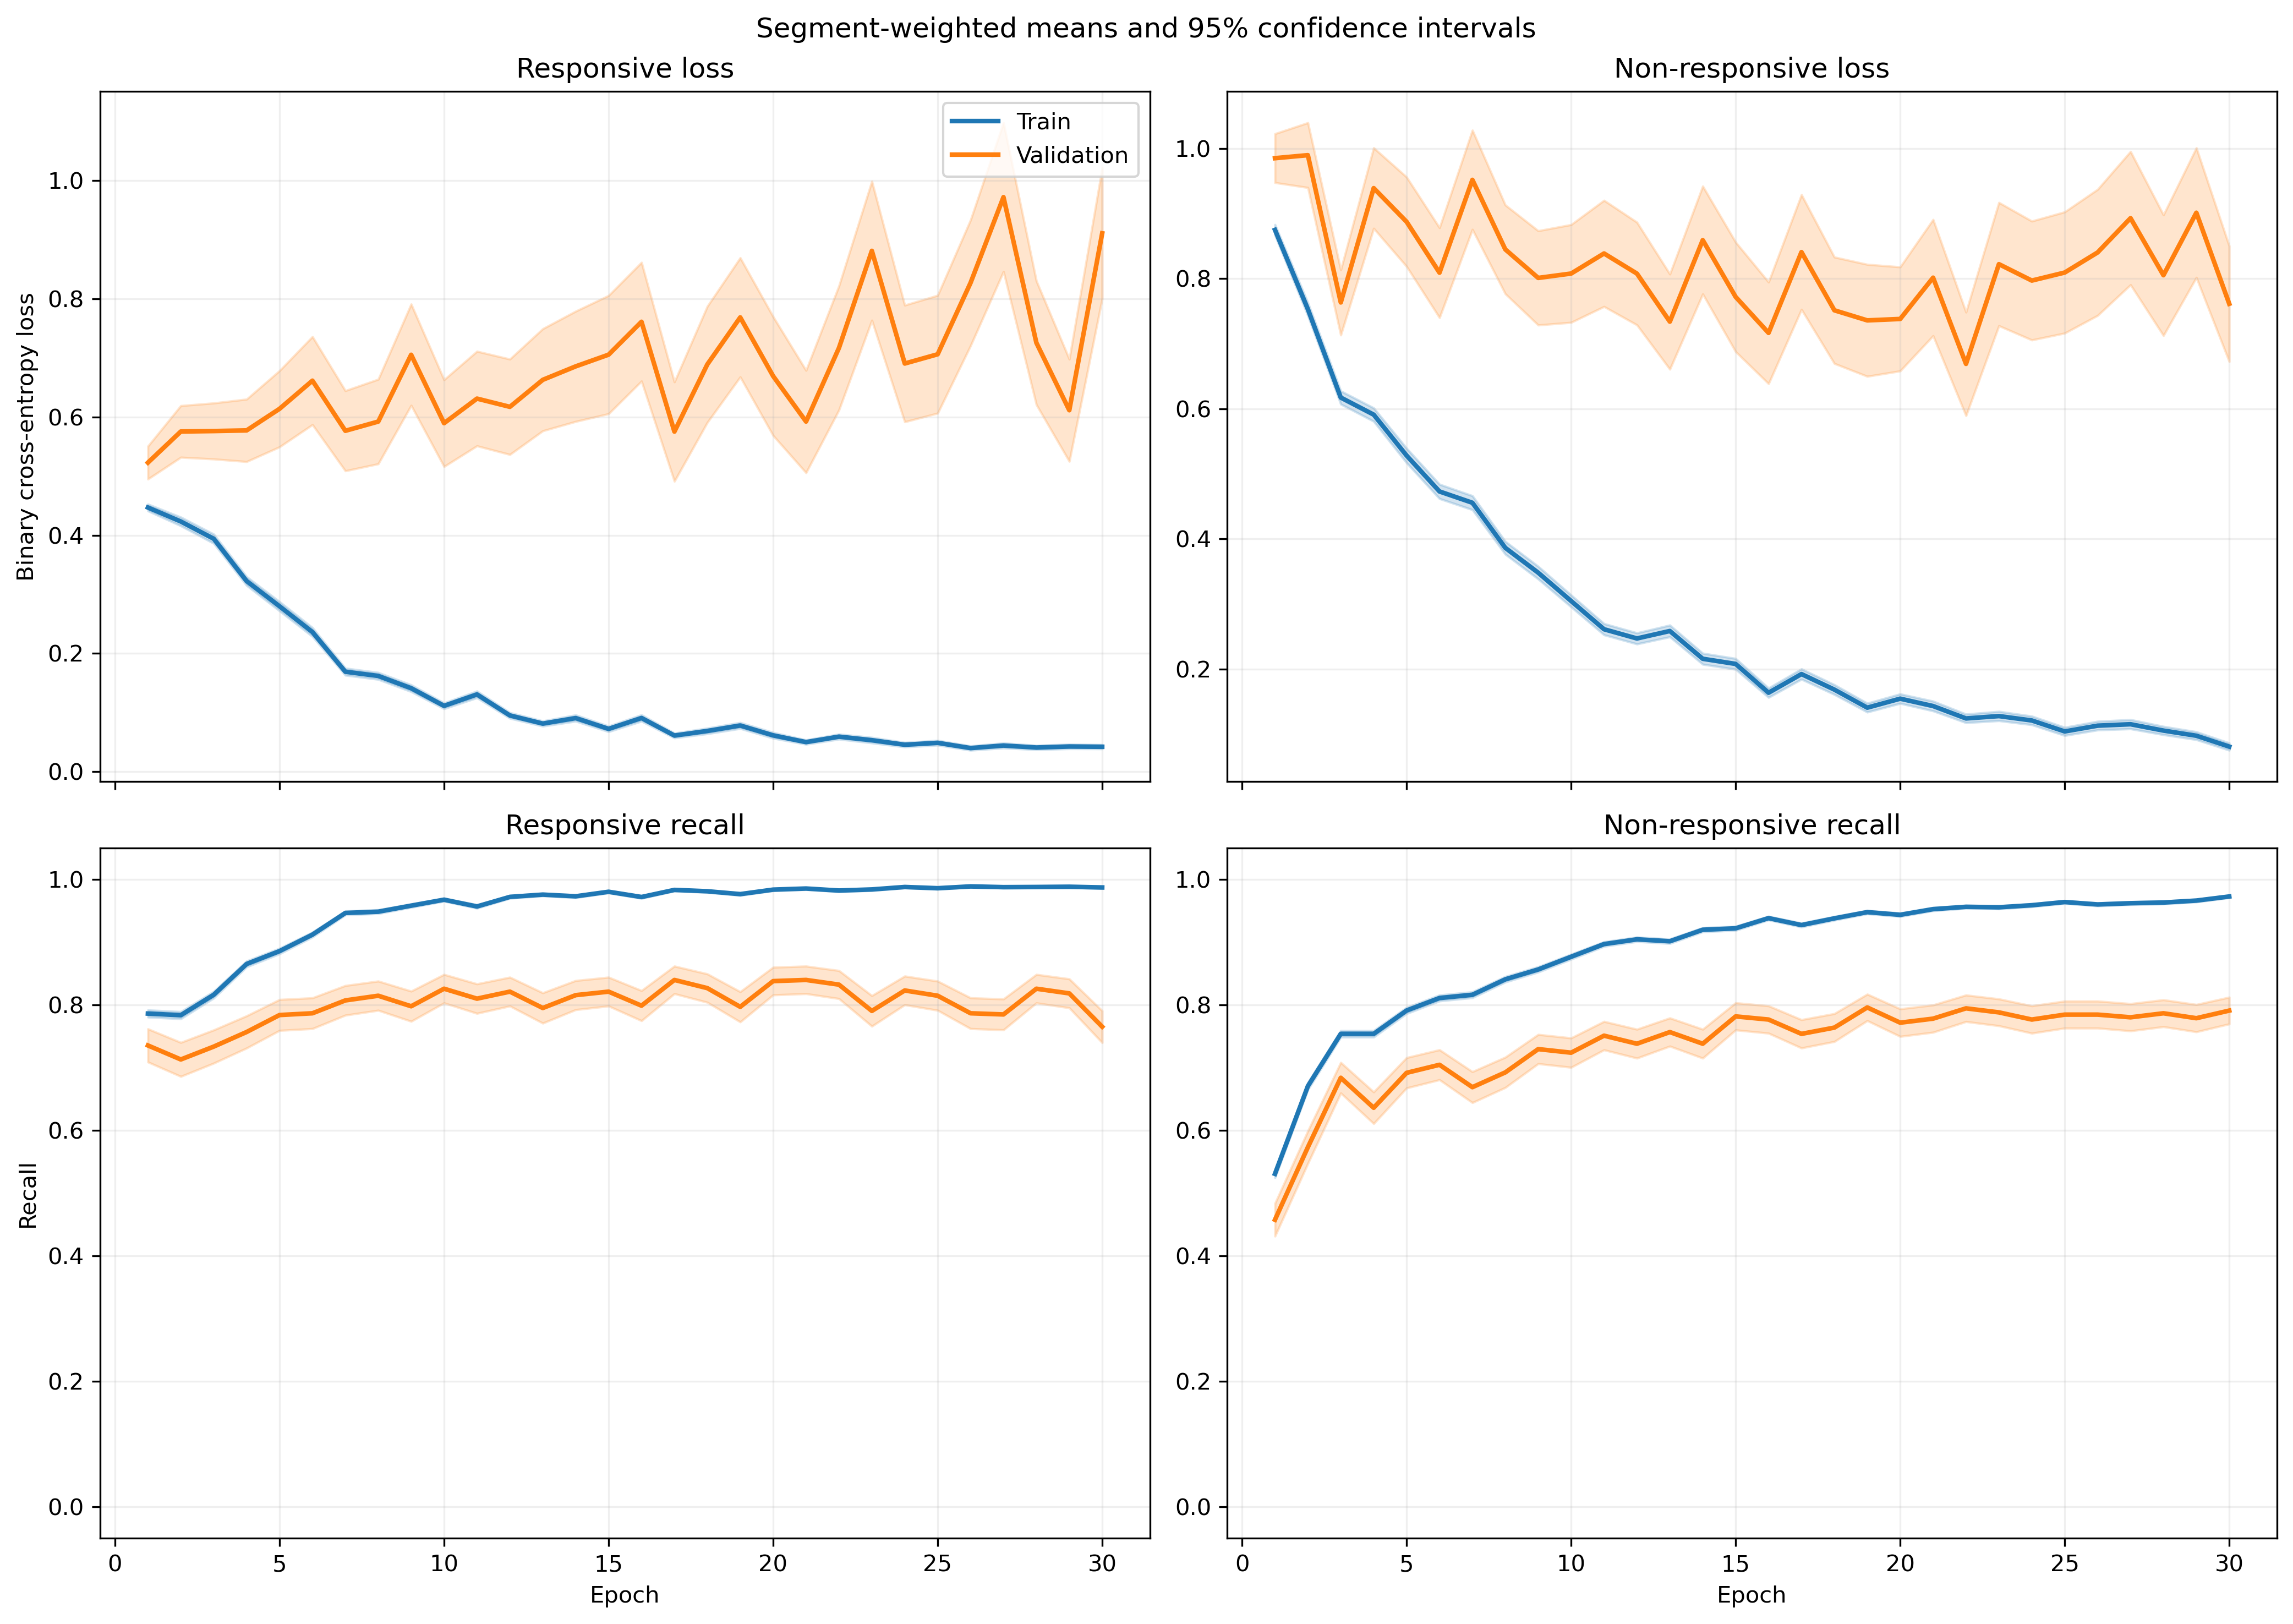

The table this chart was drawn from, first rows:
fold, epoch, split, r_loss, r_loss_count, r_loss_sum, r_loss_sum_sq, r_recall, r_recall_count, r_recall_sum, r_recall_sum_sq, nr_loss, nr_loss_count, nr_loss_sum, nr_loss_sum_sq, nr_recall, nr_recall_count, nr_recall_sum, nr_recall_sum_sq
1, 1, train, 0.4146, 1063, 440.7, 399.5, 0.7996, 1063, 850.0, 850.0, 0.949, 1401, 1329, 2108, 0.5175, 1401, 725.0, 725.0
1, 1, validation, 0.116, 10, 1.16, 0.1807, 1.0, 10, 10.0, 10.0, , 0, 0.0, 0.0, , 0, 0.0, 0.0
1, 2, train, 0.4579, 1063, 486.7, 588.1, 0.7686, 1063, 817.0, 817.0, 0.6837, 1401, 957.8, 1529, 0.6867, 1401, 962.0, 962.0
1, 2, validation, 0.1135, 10, 1.135, 0.2298, 1.0, 10, 10.0, 10.0, , 0, 0.0, 0.0, , 0, 0.0, 0.0
1, 3, train, 0.3313, 1063, 352.1, 436.5, 0.842, 1063, 895.0, 895.0, 0.7963, 1401, 1116, 2322, 0.6831, 1401, 957.0, 957.0
1, 3, validation, 0.08119, 10, 0.8119, 0.2087, 1.0, 10, 10.0, 10.0, , 0, 0.0, 0.0, , 0, 0.0, 0.0
1, 4, train, 0.2904, 1063, 308.7, 321.5, 0.8862, 1063, 942.0, 942.0, 0.5942, 1401, 832.4, 1359, 0.7281, 1401, 1020, 1020
1, 4, validation, 0.07213, 10, 0.7213, 0.08619, 1.0, 10, 10.0, 10.0, , 0, 0.0, 0.0, , 0, 0.0, 0.0
1, 5, train, 0.2658, 1063, 282.6, 417.5, 0.8928, 1063, 949.0, 949.0, 0.4625, 1401, 647.9, 1461, 0.828, 1401, 1160, 1160
1, 5, validation, 0.07905, 10, 0.7905, 0.233, 1.0, 10, 10.0, 10.0, , 0, 0.0, 0.0, , 0, 0.0, 0.0
1, 6, train, 0.2104, 1063, 223.6, 338.8, 0.9276, 1063, 986.0, 986.0, 0.4628, 1401, 648.4, 1453, 0.813, 1401, 1139, 1139
1, 6, validation, 0.05378, 10, 0.5378, 0.07512, 1.0, 10, 10.0, 10.0, , 0, 0.0, 0.0, , 0, 0.0, 0.0
1, 7, train, 0.1477, 1063, 157, 181.4, 0.9501, 1063, 1010, 1010, 0.4309, 1401, 603.7, 1318, 0.8251, 1401, 1156, 1156
1, 7, validation, 0.03372, 10, 0.3372, 0.03552, 1.0, 10, 10.0, 10.0, , 0, 0.0, 0.0, , 0, 0.0, 0.0
1, 8, train, 0.2446, 1063, 260, 570.8, 0.9116, 1063, 969.0, 969.0, 0.2976, 1401, 417, 1003, 0.8872, 1401, 1243, 1243
1, 8, validation, 0.01814, 10, 0.1814, 0.01225, 1.0, 10, 10.0, 10.0, , 0, 0.0, 0.0, , 0, 0.0, 0.0
1, 9, train, 0.09717, 1063, 103.3, 127.5, 0.969, 1063, 1030, 1030, 0.3783, 1401, 530.1, 1277, 0.8465, 1401, 1186, 1186
1, 9, validation, 0.01013, 10, 0.1013, 0.001557, 1.0, 10, 10.0, 10.0, , 0, 0.0, 0.0, , 0, 0.0, 0.0
1, 10, train, 0.08607, 1063, 91.49, 115, 0.9765, 1063, 1038, 1038, 0.2629, 1401, 368.3, 825, 0.8908, 1401, 1248, 1248
1, 10, validation, 0.01149, 10, 0.1149, 0.003357, 1.0, 10, 10.0, 10.0, , 0, 0.0, 0.0, , 0, 0.0, 0.0
1, 11, train, 0.1924, 1063, 204.5, 433.7, 0.9294, 1063, 988.0, 988.0, 0.2385, 1401, 334.2, 835.6, 0.9072, 1401, 1271, 1271
1, 11, validation, 0.005289, 10, 0.05289, 0.0005541, 1.0, 10, 10.0, 10.0, , 0, 0.0, 0.0, , 0, 0.0, 0.0
1, 12, train, 0.05156, 1063, 54.81, 81.44, 0.9897, 1063, 1052, 1052, 0.3094, 1401, 433.5, 976.3, 0.8779, 1401, 1230, 1230
1, 12, validation, 0.007367, 10, 0.07367, 0.001244, 1.0, 10, 10.0, 10.0, , 0, 0.0, 0.0, , 0, 0.0, 0.0
1, 13, train, 0.09893, 1063, 105.2, 113.6, 0.9652, 1063, 1026, 1026, 0.1406, 1401, 196.9, 382.9, 0.9486, 1401, 1329, 1329
1, 13, validation, 0.01748, 10, 0.1748, 0.007416, 1.0, 10, 10.0, 10.0, , 0, 0.0, 0.0, , 0, 0.0, 0.0
1, 14, train, 0.07362, 1063, 78.26, 160.8, 0.9793, 1063, 1041, 1041, 0.1605, 1401, 224.8, 538.1, 0.9458, 1401, 1325, 1325
1, 14, validation, 0.007911, 10, 0.07911, 0.00182, 1.0, 10, 10.0, 10.0, , 0, 0.0, 0.0, , 0, 0.0, 0.0
1, 15, train, 0.06197, 1063, 65.87, 72.14, 0.9821, 1063, 1044, 1044, 0.1417, 1401, 198.5, 428.2, 0.9472, 1401, 1327, 1327
1, 15, validation, 0.03898, 10, 0.3898, 0.04028, 1.0, 10, 10.0, 10.0, , 0, 0.0, 0.0, , 0, 0.0, 0.0
1, 16, train, 0.07139, 1063, 75.89, 122.8, 0.9727, 1063, 1034, 1034, 0.189, 1401, 264.8, 655.1, 0.9272, 1401, 1299, 1299
1, 16, validation, 0.01273, 10, 0.1273, 0.005007, 1.0, 10, 10.0, 10.0, , 0, 0.0, 0.0, , 0, 0.0, 0.0
1, 17, train, 0.0521, 1063, 55.38, 60.66, 0.9887, 1063, 1051, 1051, 0.2139, 1401, 299.7, 672.3, 0.9193, 1401, 1288, 1288
1, 17, validation, 0.004356, 10, 0.04356, 0.0002353, 1.0, 10, 10.0, 10.0, , 0, 0.0, 0.0, , 0, 0.0, 0.0
1, 18, train, 0.02931, 1063, 31.16, 46.49, 0.9925, 1063, 1055, 1055, 0.149, 1401, 208.7, 635.3, 0.9522, 1401, 1334, 1334
1, 18, validation, 0.004356, 10, 0.04356, 0.001002, 1.0, 10, 10.0, 10.0, , 0, 0.0, 0.0, , 0, 0.0, 0.0
1, 19, train, 0.08819, 1063, 93.75, 155.1, 0.9671, 1063, 1028, 1028, 0.1057, 1401, 148.1, 353.7, 0.965, 1401, 1352, 1352
1, 19, validation, 0.006187, 10, 0.06187, 0.001171, 1.0, 10, 10.0, 10.0, , 0, 0.0, 0.0, , 0, 0.0, 0.0
1, 20, train, 0.02446, 1063, 26, 29.43, 0.9962, 1063, 1059, 1059, 0.1457, 1401, 204.1, 486.3, 0.9465, 1401, 1326, 1326
1, 20, validation, 0.01181, 10, 0.1181, 0.004245, 1.0, 10, 10.0, 10.0, , 0, 0.0, 0.0, , 0, 0.0, 0.0
1, 21, train, 0.0227, 1063, 24.13, 43.99, 0.9953, 1063, 1058, 1058, 0.1052, 1401, 147.4, 391.2, 0.96, 1401, 1345, 1345
1, 21, validation, 0.00361, 10, 0.0361, 0.0004517, 1.0, 10, 10.0, 10.0, , 0, 0.0, 0.0, , 0, 0.0, 0.0
1, 22, train, 0.125, 1063, 132.8, 420.5, 0.9624, 1063, 1023, 1023, 0.06614, 1401, 92.67, 259, 0.9764, 1401, 1368, 1368
1, 22, validation, 0.002231, 10, 0.02231, 7.847829715501575e-05, 1.0, 10, 10.0, 10.0, , 0, 0.0, 0.0, , 0, 0.0, 0.0
1, 23, train, 0.04077, 1063, 43.34, 115.8, 0.9878, 1063, 1050, 1050, 0.1542, 1401, 216.1, 757.6, 0.9543, 1401, 1337, 1337
1, 23, validation, 0.002515, 10, 0.02515, 0.0002968, 1.0, 10, 10.0, 10.0, , 0, 0.0, 0.0, , 0, 0.0, 0.0
1, 24, train, 0.1022, 1063, 108.7, 302, 0.9661, 1063, 1027, 1027, 0.0514, 1401, 72, 270, 0.9864, 1401, 1382, 1382
1, 24, validation, 0.002705, 10, 0.02705, 0.0001787, 1.0, 10, 10.0, 10.0, , 0, 0.0, 0.0, , 0, 0.0, 0.0
1, 25, train, 0.05714, 1063, 60.74, 118.8, 0.9812, 1063, 1043, 1043, 0.0635, 1401, 88.96, 273.1, 0.9772, 1401, 1369, 1369
1, 25, validation, 0.003119, 10, 0.03119, 0.0002558, 1.0, 10, 10.0, 10.0, , 0, 0.0, 0.0, , 0, 0.0, 0.0
1, 26, train, 0.02506, 1063, 26.64, 34.89, 0.9944, 1063, 1057, 1057, 0.1131, 1401, 158.4, 482.1, 0.9579, 1401, 1342, 1342
1, 26, validation, 0.003822, 10, 0.03822, 0.0007584, 1.0, 10, 10.0, 10.0, , 0, 0.0, 0.0, , 0, 0.0, 0.0
1, 27, train, 0.06958, 1063, 73.96, 152.7, 0.9765, 1063, 1038, 1038, 0.07277, 1401, 102, 323.1, 0.9786, 1401, 1371, 1371
1, 27, validation, 0.001821, 10, 0.01821, 8.083407033154799e-05, 1.0, 10, 10.0, 10.0, , 0, 0.0, 0.0, , 0, 0.0, 0.0
1, 28, train, 0.02331, 1063, 24.77, 25.5, 0.9953, 1063, 1058, 1058, 0.07777, 1401, 109, 336.6, 0.98, 1401, 1373, 1373
1, 28, validation, 0.003254, 10, 0.03254, 0.0003699, 1.0, 10, 10.0, 10.0, , 0, 0.0, 0.0, , 0, 0.0, 0.0
1, 29, train, 0.0227, 1063, 24.13, 20.74, 0.9934, 1063, 1056, 1056, 0.09683, 1401, 135.7, 372.5, 0.9686, 1401, 1357, 1357
1, 29, validation, 0.006958, 10, 0.06958, 0.003554, 1.0, 10, 10.0, 10.0, , 0, 0.0, 0.0, , 0, 0.0, 0.0
1, 30, train, 0.01711, 1063, 18.19, 27.7, 0.9972, 1063, 1060, 1060, 0.07686, 1401, 107.7, 295.7, 0.9729, 1401, 1363, 1363
1, 30, validation, 0.003966, 10, 0.03966, 0.0006638, 1.0, 10, 10.0, 10.0, , 0, 0.0, 0.0, , 0, 0.0, 0.0
... 1,140 more rows
